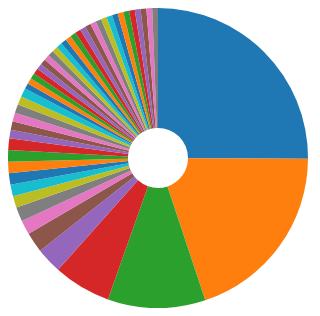
D3 v4 page, settled after 360 driven frames (6 s of simulated time); the page loaded 1 data file(s).


// ── pie_final.js
let body = d3.select("#body")

d3.queue()
    .defer(d3.csv, "korea_major_rank.csv")
    .await(showData)

function showData(error, data) {
    let bodyHeight = 300
    let bodyWidth = 500

    console.log(data)

    data = data.map(d => ({
        major: d.major,
        count: +d.count
    }))
    
    let pie = d3.pie()
        .value(d => d.count);
        
    let colorScale = d3.scaleOrdinal()
        .range(d3.schemeCategory10)
        .domain(data.map(d => d.major))
       
    let arc = d3.arc()
        .outerRadius(bodyHeight / 2)
        .innerRadius(30);
    let g = body.selectAll(".arc")
        .data(pie(data))
        .enter()
        .append("g")
        .on("mouseover", function (d) {
        d3.select("#tooltip")
            .style("left", d3.event.pageX + "px")
            .style("top", d3.event.pageY + "px")
            .style("opacity", 1)
            .select("#value")
            .text(d.value);
        })
            .on("mouseout", function () {
            // Hide the tooltip
        d3.select("#tooltip")
            .style("opacity", 0);;
        });
    g.append("path")
        .attr("d", arc)
        .attr("fill", d => {
            return colorScale(d.data.major)
        });
}

// (function(d3) {
//     'use strict';

//     var width = 500;
//     var height = 500;
//     var radius = Math.min(width, height) / 2;
//     var donutWidth = 75;
//     var legendRectSize = 18;
//     var legendSpacing = 4;

//     var color = d3.schemeCategory10;

//     var svg = d3.select('#chart')
//       .append('svg')
//       .attr('width', width)
//       .attr('height', height)
//       .append('g')
//       .attr('transform', 'translate(' + (width / 2) + 
//         ',' + (height / 2) + ')');

//     var arc = d3.arc()
//       .innerRadius(radius - donutWidth)
//       .outerRadius(radius);

//     var pie = d3.pie()
//       .value(function(d) { return d.count; })
//       .sort(null);

//     var tooltip = d3.select('#chart')                               // NEW
//       .append('div')                                                // NEW
//       .attr('class', 'tooltip');                                    // NEW
                  
//     tooltip.append('div')                                           // NEW
//       .attr('class', 'major');                                      // NEW
         
//     tooltip.append('div')                                           // NEW
//       .attr('class', 'count');                                      // NEW

//     tooltip.append('div')                                           // NEW
//       .attr('class', 'percent');                                    // NEW

//     d3.csv('world_major_rank.csv', function(error, dataset) {
//       dataset.forEach(function(d) {
//         d.count = +d.count;
//       });

//       var path = svg.selectAll('path')
//         .data(pie(dataset))
//         .enter()
//         .append('path')
//         .attr('d', arc)
//         .attr('fill', function(d, i) { 
//           return color(d.data.major); 
//         });

//       path.on('mouseover', function(d) {                            // NEW
//         var total = d3.sum(dataset.map(function(d) {                // NEW
//           return d.count;                                           // NEW
//         }));                                                        // NEW
//         var percent = Math.round(1000 * d.data.count / total) / 10; // NEW
//         tooltip.select('.major').html(d.data.major);                // NEW
//         tooltip.select('.count').html(d.data.count);                // NEW
//         tooltip.select('.percent').html(percent + '%');             // NEW
//         tooltip.style('display', 'block');                          // NEW
//       });                                                           // NEW
      
//       path.on('mouseout', function() {                              // NEW
//         tooltip.style('display', 'none');                           // NEW
//       });                                                           // NEW

//       /* OPTIONAL 
//       path.on('mousemove', function(d) {                            // NEW
//         tooltip.style('top', (d3.event.pageY + 10) + 'px')          // NEW
//           .style('left', (d3.event.pageX + 10) + 'px');             // NEW
//       });                                                           // NEW
//       */
        
//       var legend = svg.selectAll('.legend')
//         .data(color.domain())
//         .enter()
//         .append('g')
//         .attr('class', 'legend')
//         .attr('transform', function(d, i) {
//           var height = legendRectSize + legendSpacing;
//           var offset =  height * color.domain().length / 2;
//           var horz = -2 * legendRectSize;
//           var vert = i * height - offset;
//           return 'translate(' + horz + ',' + vert + ')';
//         });

//       legend.append('rect')
//         .attr('width', legendRectSize)
//         .attr('height', legendRectSize)                                   
//         .style('fill', color)
//         .style('stroke', color);
        
//       legend.append('text')
//         .attr('x', legendRectSize + legendSpacing)
//         .attr('y', legendRectSize - legendSpacing)
//         .text(function(d) { return d; });

//     });

//   })(window.d3);

### data: korea_major_rank.csv
major, count
Computer Science, 81
Electrical Engineering, 64
Business Administration, 34
Mechanical Engineering, 20
Economics, 9
Chemical Engineering, 7
Electronic Engineering, 5
Software Engineering, 5
Political Science, 4
Physics, 4
Marketing, 4
Communications, 4
Artificial Intelligence, 4
Law, 4
International Business, 3
Finance, 3
Industrial Engineering, 3
Cognitive Science, 3
Industrial Design, 3
MBA, 3
Medical Science, 2
Chemistry, 2
Metallurgical Engineering, 2
International Relations, 2
Mathematics, 2
Material Science, 2
Marketing in Business Administration, 2
Management Information Systems, 2
Management, 2
Computer Science & Mathematics, 2
Computer Science Engineering, 2
Computer Science and Statistics, 2
Music and Audio Research Group, 2
Computer Software Engineering, 2
Bio and Brain Engineering, 2
General Practice, 2
Statistics, 2
Electrical and Electronic Engineering, 2
Business Management, 2
Aerospace Engineering, 2
Business Administration and Management  …, 2
Visual Design, 2
Electronics, 2
Biomedical Engineering, 2
Electrical Engineering and Computer Scie…, 2
Technology and Management, 2
Applied Science, 2
Public Policy, 2